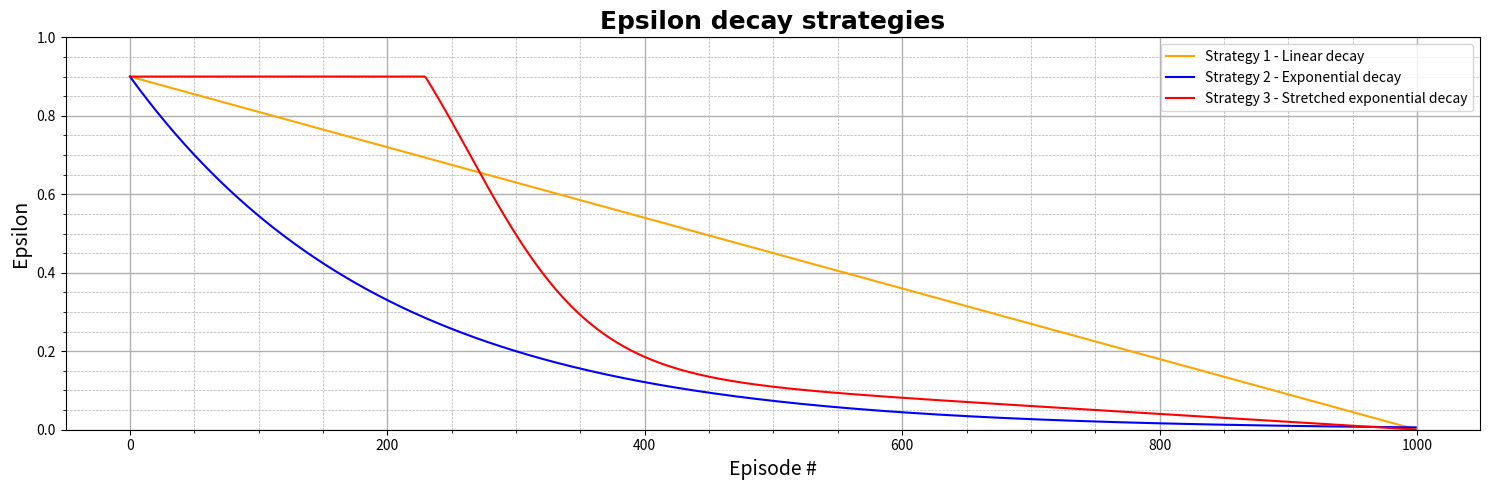

Generate this figure with matplotlib:
import math

import numpy as np
import matplotlib.pyplot as plt


episodes = 1000

# Initial epsilon values for all strategies
eps_initial = 0.9

# Variables for Strategy 1
eps_final = 0.00000000001
eps_delta = (eps_initial - eps_final)/episodes

# Variables for Strategy 2
eps_decay_1 = 0.995

# Variables for Strategy 3
eps_tail = 0.3
eps_slope = 0.1
eps_stepness = 0.2

# Set graph values
fig, ax = plt.subplots(1, 1, tight_layout=True, figsize=(15, 5))
ax.set_title("Epsilon decay strategies", fontname="Times New Roman", fontsize=18, fontweight='bold')
ax.set_ylabel("Epsilon", fontsize=14)
ax.set_xlabel("Episode #", fontsize=14)
ax.minorticks_on()
ax.grid(which='major', linewidth='1', linestyle='-')
ax.grid(which='minor', linewidth='0.5', linestyle='--')
ax.set_ylim([0, 1])

eps_values_1 = []
eps_values_2 = []
eps_values_3 = []

# Strategy 1 - Linear decay
epsilon = eps_initial
for episode in range(episodes):
    eps_values_1.append(epsilon)
    epsilon -= eps_delta

# Strategy 2 - Exponential decay
epsilon = eps_initial
for episode in range(episodes):
    eps_values_2.append(epsilon)
    epsilon = epsilon * eps_decay_1

# Strategy 3 - Stretched Exponential Decay
epsilon = eps_initial
for episode in range(episodes):
    eps_values_3.append(epsilon)
    standardized_eps = (episode-eps_tail*episodes)/(eps_slope*episodes)
    cosh = np.cosh(math.exp(-standardized_eps))
    epsilon = 1.2-(1/cosh+(episode*eps_stepness/episodes))
    if epsilon > eps_initial:
        epsilon = eps_initial

plt.plot([i for i in range(len(eps_values_1))], eps_values_1,
         label="Strategy 1 - Linear decay", color='orange')
plt.plot([i for i in range(len(eps_values_2))], eps_values_2,
         label="Strategy 2 - Exponential decay", color='blue')
plt.plot([i for i in range(len(eps_values_3))], eps_values_3,
         label="Strategy 3 - Stretched exponential decay", color='red')

plt.legend(loc='best')
plt.show()
